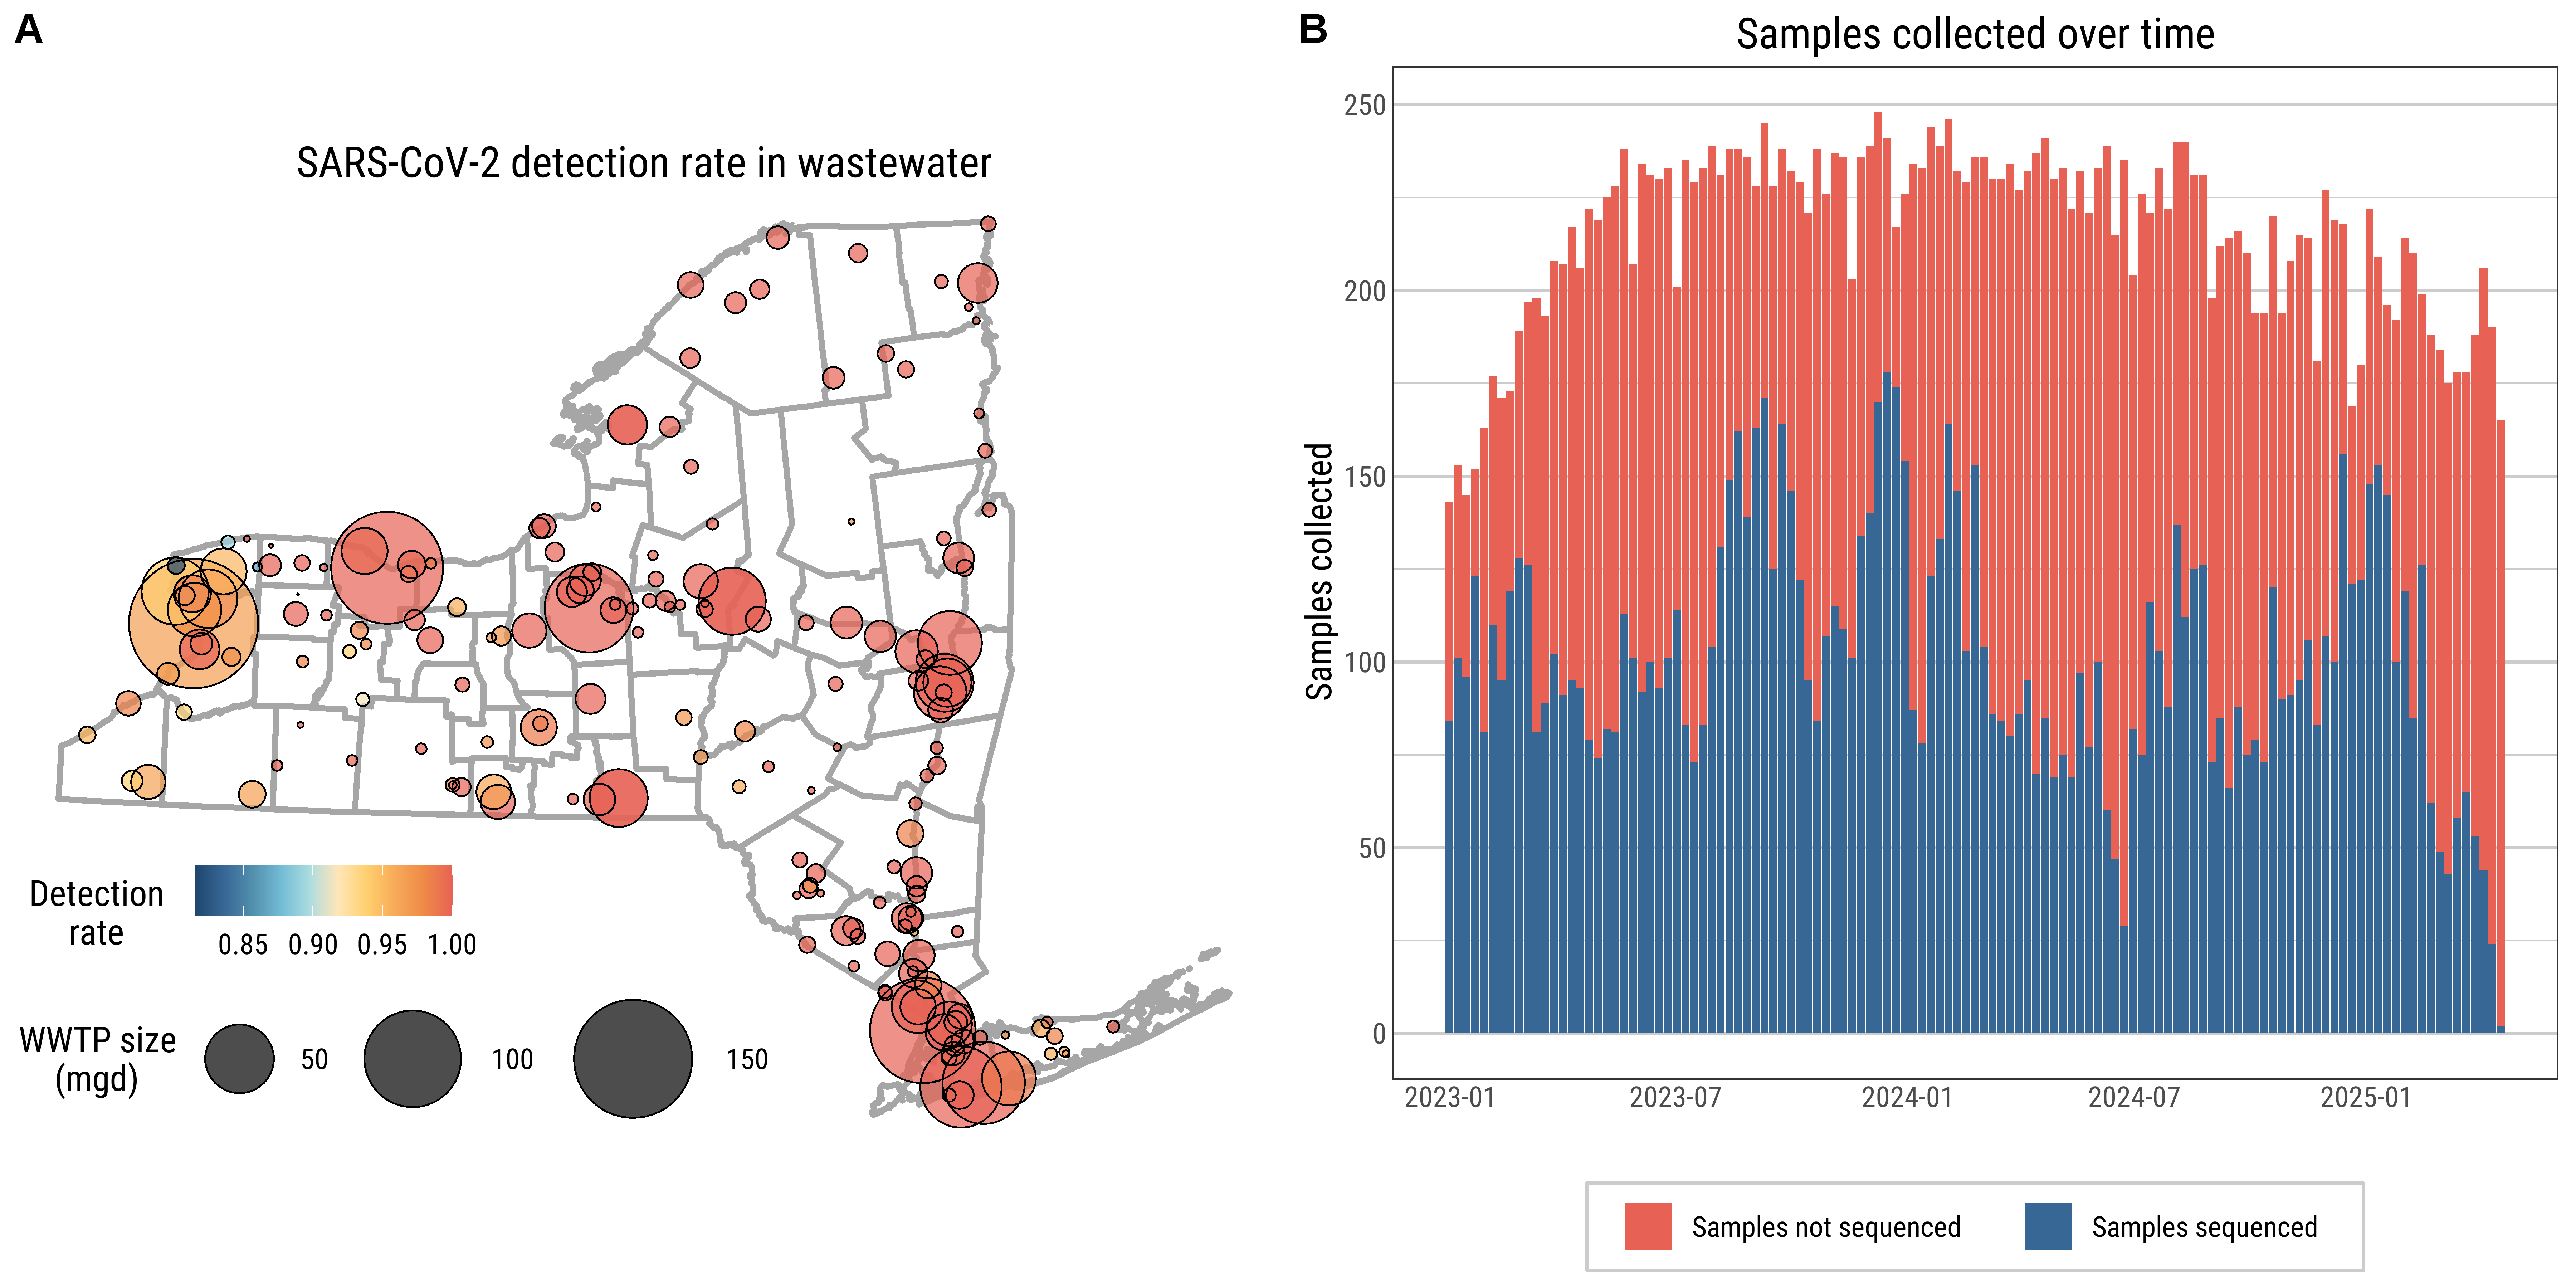

This chart was generated by the following R code:
###########
###########
#### GENOMEWIDE DIVERSITY OF SARS-COV-2 SEQUENCES OF WASTEWATER SAMPLES        #
###########
###########

# Script author: Dustin T. Hill

# Created 2025-04-25
# Last updated 2025-09-25

# Main analysis - Figure 1

# --------------------------------------
# PACKAGES
# --------------------------------------

library(docstring)
library(showtext)
library(ggplot2)
library(sf)
library(zoo)
library(stringr)
library(lubridate)
library(flextable)
library(tidyr)
library(dplyr)
library(ggpubr)
library(gridExtra)
library(confintr)
library(MetBrewer)
library(broom)
library(cowplot)
library(performance)
library(rcompanion)

# Load functions
source("seq diversity - functions.R")

# Load plot themes
source("seq diversity - plot themes.R")

# -----------------------------------------------------------------------------

# --------------------------------------
# DATA LOAD
# --------------------------------------

# combined data files for each geography
load(file = "data/combined_data.Rdata")

# max and min weeks for the study
min_week <- "2023-01-01"
max_week <- "2025-04-20"

# load county spatial data
ny_counties <- st_read("data/Counties-Shoreline/Counties_Shoreline.shp") %>%
  mutate(county = NAME)
ny_counties$county[ny_counties$county == "St Lawrence"] <- "St Lawrence"


# --------------
# Figure 1
# --------------
# MAP OF THE SAMPLING SITES AND POSITIVE DETECTION RATE

# summarize by pcr lab
detection_rate <- dat_sewershed %>%
  filter(week >= ymd(min_week) & week <= ymd(max_week)) %>%
  filter(!is.na(genomewide_pi)) %>%
  mutate(sars_positive = ifelse(mean_sars2_conc > 1, 1, 0)) %>%
  group_by(facility_id, wwtp_latitude, wwtp_longitude,capacity_mgd
  ) %>%
  summarize(`Number of positive samples` = sum(sars_positive, na.rm = TRUE),
            `Number of samples` = n()
  ) %>%
  ungroup() %>%
  mutate(`Detection rate` = `Number of positive samples`/`Number of samples`) 

# plot by site

# make the facility data into points
detection_rate <- detection_rate %>%
  st_as_sf(coords =  c("wwtp_longitude", "wwtp_latitude"),
           crs = "+proj=longlat +zone=18 +datum=WGS84") %>% 
  st_transform(st_crs(ny_counties))


# map
map_dr <- 
  ggplot()+
  geom_sf(data = ny_counties,
          #aes(fill = pcr_lab),
          fill = "white",
          color = "grey65",
          lwd = 1
          
  )+
  geom_sf(data = detection_rate,
          aes(color = as.numeric(`Detection rate`),
              size = capacity_mgd),
          alpha = 0.7)+
  geom_sf(data = detection_rate,
          aes(
            size = capacity_mgd),
          shape = 1)+
  theme_dth_maps +
  scale_color_gradientn(colors = rev(MetBrewer::met.brewer("Hiroshige")),
                        name = "Detection\nrate")+
  theme(legend.position.inside = c(.95, .95),
        legend.justification = c("right", "top"),
        legend.box.just = "right",
        legend.direction = "horizontal")+
  labs(size = "WWTP size\n(mgd)",
       title = "SARS-CoV-2 detection rate in wastewater")+
  theme(legend.position = c(0.6, 0.3),
        legend.background = element_blank(),
        legend.box.just = "left")+
  scale_size(range = c(0, 20))

map_dr

# sample collected over time and samples sequenced stacked bar
samples_time <- dat_sewershed %>%
  filter(week >= ymd(min_week) & week <= ymd(max_week)) %>%
  filter(!is.na(mean_sars2_conc)) %>%
  group_by(week) %>%
  summarise(samples_collected = sum(conc_samples, na.rm = TRUE)
  ) %>%
  ungroup() 

# sequenced samples over time
seq_time <- dat_sewershed  %>%
  filter(week >= ymd(min_week) & week <= ymd(max_week)) %>%
  filter(!is.na(genomewide_pi)) %>%
  group_by(week) %>%
  summarise(samples_sequenced = sum(samples, na.rm = TRUE)
  ) %>%
  ungroup() 

# join
samples_time <- left_join(samples_time, seq_time, by = c("week"))
samples_time$samples_no_seq <- 
  samples_time$samples_collected - samples_time$samples_sequenced

samples_time <- samples_time %>%
  pivot_longer(cols = c(samples_sequenced, samples_no_seq))

pal_1 <- met.brewer(name = "Hiroshige", n = 6)

# combine into one panel figure
samples_plot <- 
  ggplot(data = samples_time) +
  geom_bar(position = "stack",
           stat = "identity",
           aes(x = week, y = value,
               fill = name))+
  theme_dth_1+
  theme(legend.position = "bottom")+
  labs(x = "",
       y = "Samples collected",
       fill = "",
       title = "Samples collected over time")+
  scale_fill_manual(values = c("samples_no_seq" = pal_1[1],
                               "samples_sequenced" = pal_1[6]),
                    labels = c("Samples not sequenced",
                               "Samples sequenced"))

samples_plot 



# panel
ggarrange(map_dr, samples_plot , nrow = 1, labels = c("A","B"))

# save map
png("Figures/Figure 1.png",
    units = "in",
    width = 12, height = 6,
    res = 600)
showtext::showtext_auto()
showtext::showtext_opts(dpi = 600)
ggarrange(map_dr, samples_plot , nrow = 1, labels = c("A","B"))
showtext_end()
dev.off()
